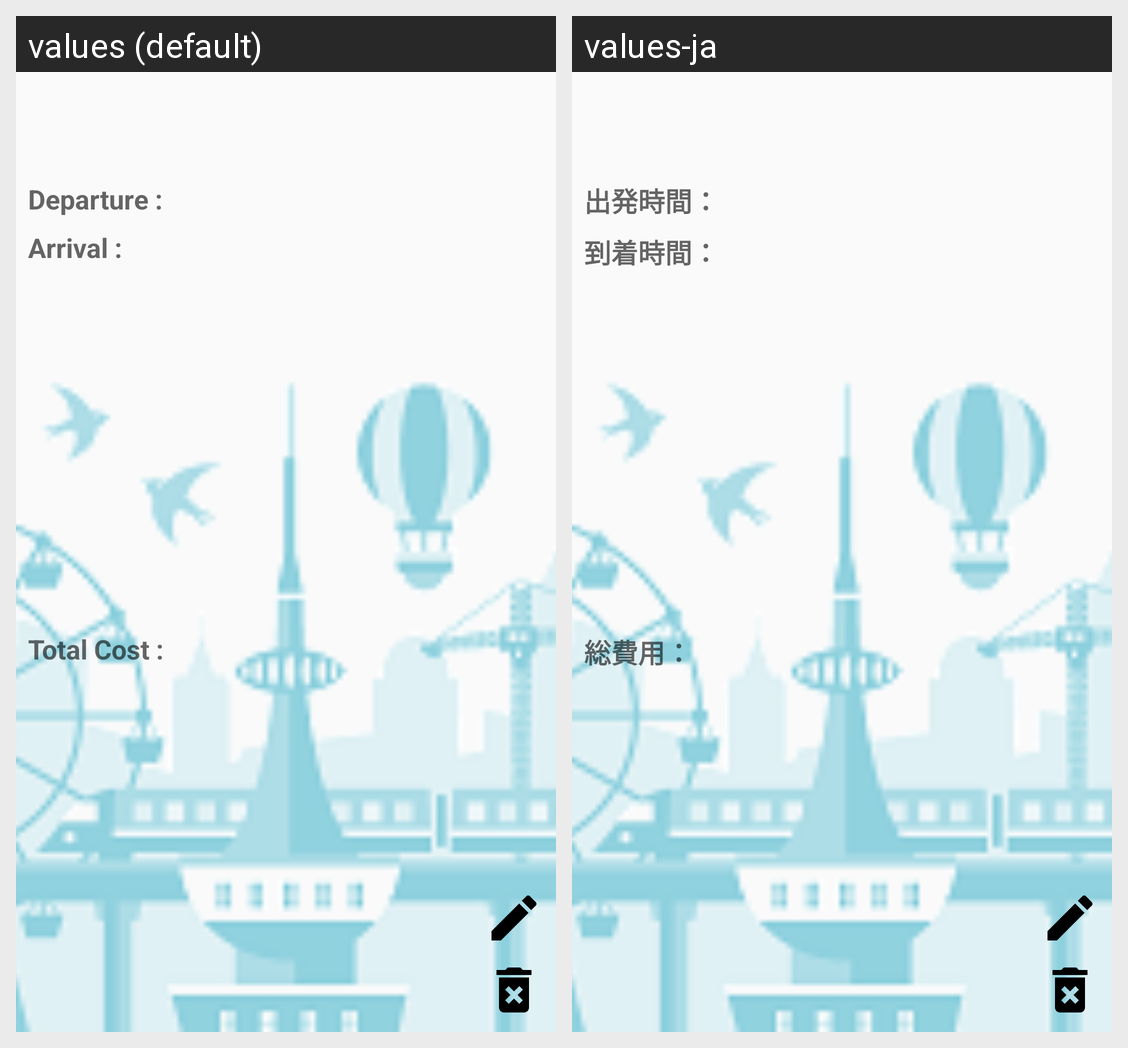

Locale-by-locale string values for the Android screen shown in this grid:
Android screen res/layout/main_list_item.xml rendered under 2 locales, left to right: values (default), values-ja. Device: Nexus 5 (rendered at 1080×1920; each locale shown at half size, 540×960, under a caption strip naming it); theme AppTheme.
Strings drawn on this screen, with the default value and each locale's value (text and hints the layout hard-codes, and strings that could not be matched under every locale, appear in the picture but are not listed):

mainDepartureText
  values: Departure : 
  values-ja: 出発時間：

mainArrivalTimeText
  values: Arrival : 
  values-ja: 到着時間：

mainTotalCostText
  values: Total Cost : 
  values-ja: 総費用：
